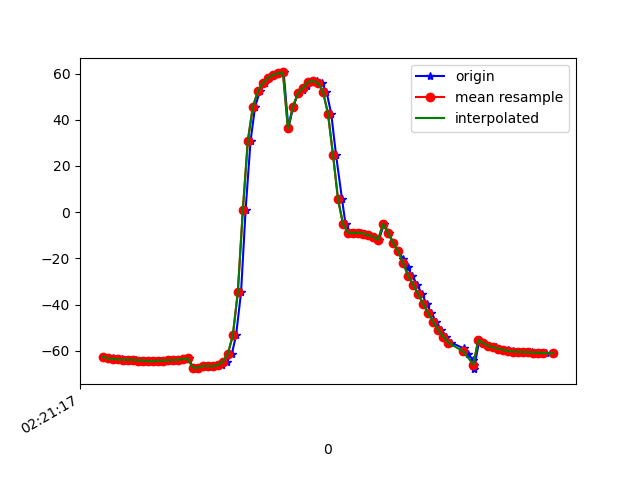

The table this chart was drawn from, first rows:
1617762077867, 457714505878751, -62.647507, 8.211796, -16.520182
1617762077880, 457714525109521, -63.22, 8.496, -17.63
1617762077901, 457714544340291, -63.18, 8.475, -17.68
1617762077916, 457714563571061, -63.73, 9.082, -18.09
1617762077936, 457714582801831, -63.7, 9.048, -18.19
1617762077955, 457714602032601, -63.79, 9.278, -17.56
1617762077975, 457714621263371, -63.86, 9.167, -17.96
1617762077994, 457714640494141, -63.84, 9.22, -17.62
1617762078012, 457714659724911, -64.19, 9.284, -18.49
1617762078032, 457714678955681, -64.21, 8.929, -18.26
1617762078052, 457714698186451, -64.54, 9.095, -18.14
1617762078071, 457714717550508, -64.43, 8.974, -18.52
1617762078090, 457714736781278, -64.29, 9.082, -17.94
1617762078108, 457714756012048, -64.28, 9.243, -19.1
1617762078124, 457714775242818, -64.06, 9.494, -18.85
1617762078146, 457714794473588, -64.01, 10.2, -18.38
1617762078168, 457714813704358, -63.83, 10.58, -19.02
1617762078184, 457714832935128, -63.58, 11.41, -18.74
1617762078204, 457714852165898, -63.31, 12.79, -19.93
1617762078222, 457714871396668, -67.3, 14.97, -17.29
1617762078242, 457714890627438, -67.31, 19.65, -20.75
1617762078261, 457714909858208, -66.52, 24.62, -21.45
1617762078280, 457714929088978, -66.39, 30.09, -21.96
1617762078299, 457714948319748, -66.65, 35.96, -22.37
1617762078317, 457714967550518, -66.64, 42.43, -23.26
1617762078336, 457714986781288, -66.14, 49.75, -25.06
1617762078356, 457715006012058, -64.71, 57.66, -28.3
1617762078376, 457715025242828, -61.34, 65.46, -33.8
1617762078393, 457715044473598, -53.34, 72.48, -43.94
1617762078413, 457715063704368, -34.59, 78.04, -64.97
1617762078431, 457715082935138, 0.797, 80.19, -102.7
1617762078451, 457715102165908, 30.99, 78.54, -135
1617762078469, 457715121396678, 45.63, 76, -151.4
1617762078488, 457715140627448, 52.31, 74.05, -159.5
1617762078510, 457715159858218, 55.85, 72.77, -164
1617762078525, 457715179088988, 58.03, 72.12, -166.8
1617762078545, 457715198319758, 59.35, 71.97, -168.3
1617762078563, 457715217550528, 60.05, 72.11, -168.5
1617762078583, 457715236781298, 60.47, 72.3, -167.9
1617762078602, 457715256012068, 36.25, 69.64, -148.2
1617762078621, 457715275242838, 45.68, 71.5, -158.4
1617762078641, 457715294473608, 51.46, 71.68, -163.1
1617762078660, 457715313704378, 52.67, 70.85, -161.3
1617762078678, 457715332935148, 54.7, 69.78, -159.7
1617762078697, 457715352165918, 56.39, 69.47, -156.9
1617762078716, 457715371396688, 56.78, 69.78, -152.2
1617762078735, 457715390627458, 55.83, 70.69, -145.6
1617762078754, 457715409858228, 52.17, 72.43, -135.2
1617762078773, 457715429088998, 42.54, 74.71, -118.8
1617762078792, 457715448319768, 24.8, 75.98, -94.43
1617762078816, 457715467550538, 5.63, 74.87, -68.58
1617762078830, 457715486781308, -5.263, 72.3, -51.27
1617762078850, 457715506012078, -8.798, 69.89, -41.88
1617762078869, 457715525242848, -9.003, 68.09, -36.64
1617762078892, 457715544473618, -8.915, 66.35, -32.68
1617762078906, 457715563704388, -9.246, 64.33, -29.14
1617762078925, 457715582935158, -9.885, 62.34, -26.04
1617762078945, 457715602165928, -10.7, 60.59, -23.52
1617762078964, 457715621396698, -11.88, 58.99, -21.44
1617762078983, 457715640627468, -5.039, 54.62, -33.12
1617762079003, 457715659858238, -9.016, 54.73, -25.04
... 34 more rows
